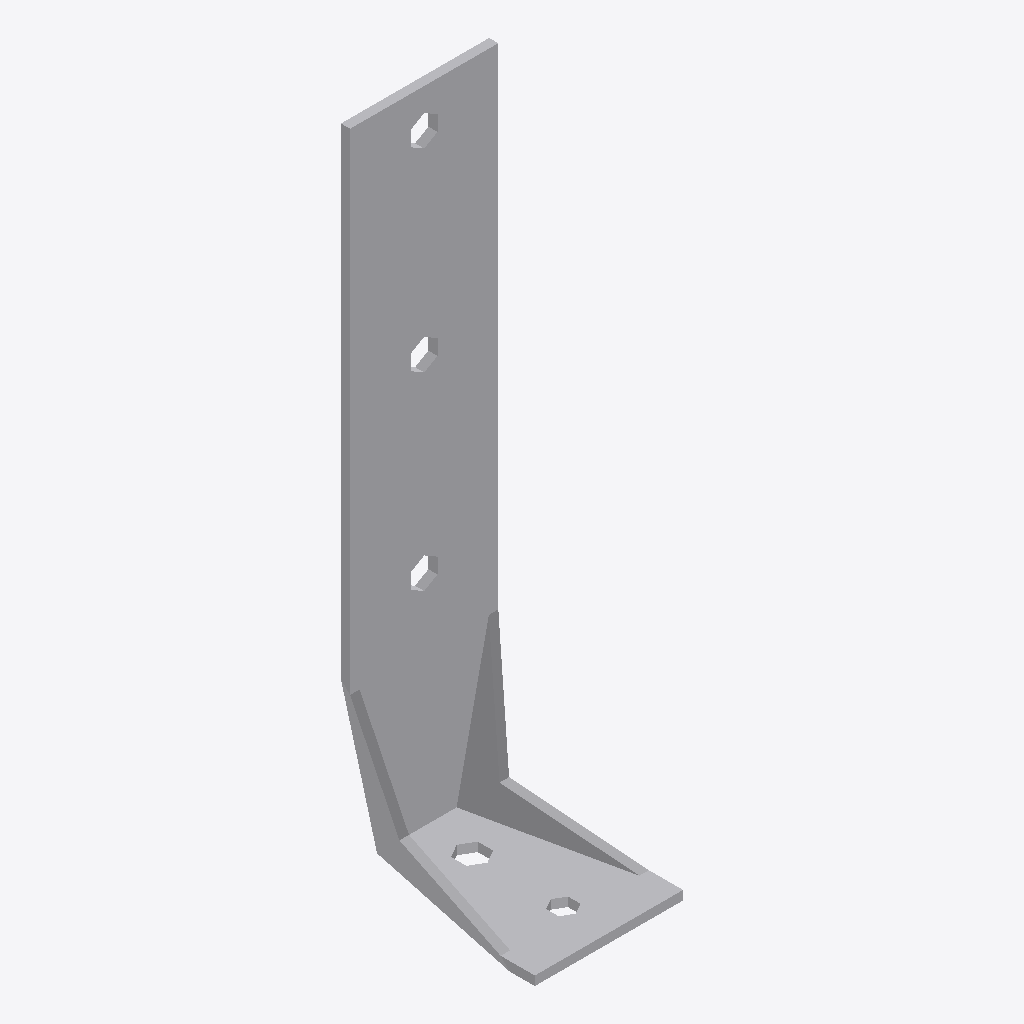
Isometric view of an IFC building model (IFC-SPF (STEP), schema IFC2X3, length unit millimetre), seen from the south-west, elements coloured by IFC class: 1 other element (light grey).
Extent 0.065 m × 0.085 m × 0.285 m (x, y, z). Storeys (1): Level 1 at 0.00 m. Elements (1): 1 IfcBuildingElementProxy.

HEADER;
FILE_DESCRIPTION(('ViewDefinition [CoordinationView]'),'2;1');
FILE_NAME('','2023-07-07T15:55:53',(''),(''),'The EXPRESS Data Manager Version 5.01.0100.02.64','20130308_1515(x64) - Exporter 2014.0.2013.0308 -','');
FILE_SCHEMA(('IFC2X3'));
ENDSEC;
DATA;
#85=IFCPROJECT('2yLul87gL9fOfpfh9sWEiD',#41,'',$,$,'S:\\@Technology\\9.BIMCAD EU\\2.PROJECTS\\ES-233601 BIMCAD EU_Batch 1.3_1191 models\\Working\\3D Content\\First 157 Models\\No Holes\\@fix rfa to vertical\\C_AKR285G_3D_CAD_MULT_Prod_noholes.ifc','',(#74,#82),#69);
#1150=IFCSITE('2yLul87gL9fOfpfh9sWEiF',#41,'Default',$,'',#1149,$,$,.ELEMENT.,(42,24,53,508911),(-71,-15,-29,-58837),0.0,$,$);
#95=IFCBUILDING('2yLul87gL9fOfpfh9sWEiC',#41,'',$,$,#32,$,'',.ELEMENT.,$,$,#91);
#104=IFCBUILDINGSTOREY('2yLul87gL9fOfpfhA9Vn58',#41,'Level 1',$,$,#102,$,'Level 1',.ELEMENT.,0.0);
#1054=IFCBUILDINGELEMENTPROXY('3d_oRejSbDixf5cAmp86GU',#41,'C_AKR285G_3D_CAD_MULT_Prod_noholes:C_AKR285G_3D_CAD_MULT_Prod_noholes:98761',$,'C_AKR285G_3D_CAD_MULT_Prod_noholes',#1052,#1047,'98761',.ELEMENT.);
ENDSEC;
